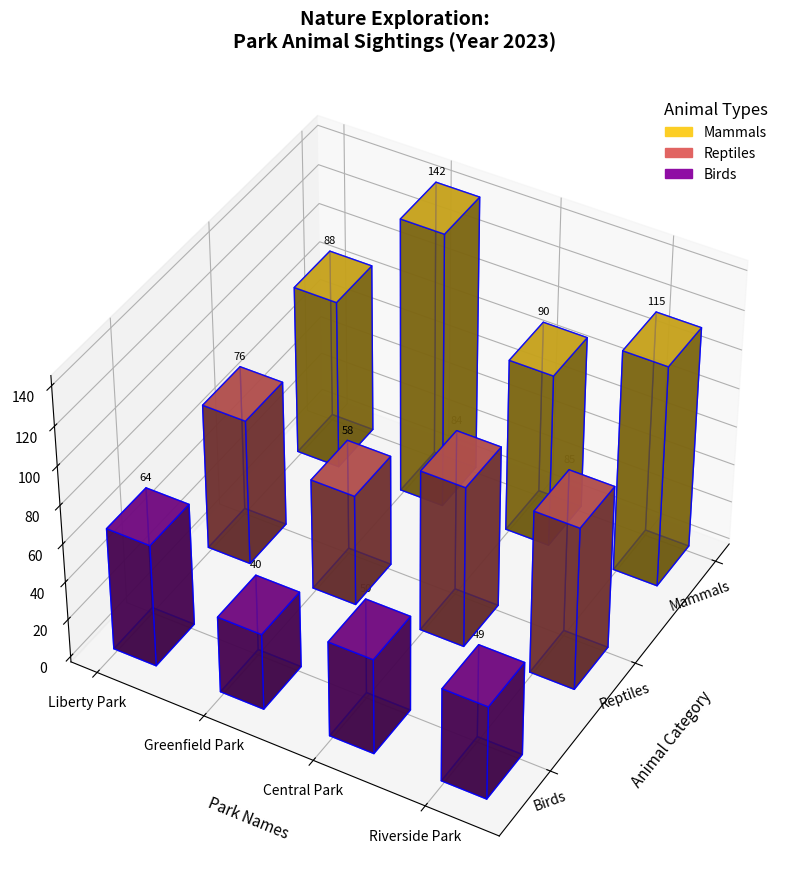

The script that saved this image:
import numpy as np
import matplotlib.pyplot as plt
from mpl_toolkits.mplot3d import Axes3D
from matplotlib.patches import Patch

parks = ['Liberty Park', 'Greenfield Park', 'Central Park', 'Riverside Park']
wildlife_categories = ['Mammals', 'Reptiles', 'Birds']

observations_data = np.array([
    [88, 76, 64],
    [142, 58, 40],
    [90, 84, 50],
    [115, 85, 49]
])

fig = plt.figure(figsize=(16, 10))
ax = fig.add_subplot(111, projection='3d')

num_parks = len(parks)
num_wildlife_categories = len(wildlife_categories)
# Manually shuffled colors
colors = plt.cm.plasma(np.linspace(0.3, 0.9, num_wildlife_categories))[::-1]  # Shuffling by reversing

for i in range(num_parks):
    x_positions = np.arange(num_wildlife_categories)
    y_positions = [i] * num_wildlife_categories
    z_positions = np.zeros(num_wildlife_categories)

    for j in range(num_wildlife_categories):
        ax.bar3d(
            x_positions[j], y_positions[j], z_positions[j], 
            dx=0.4, dy=0.4, dz=observations_data[i, j], 
            color=colors[j], alpha=0.8, edgecolor='b'
        )
        ax.text(
            x_positions[j], y_positions[j], observations_data[i, j] + 3,
            f'{observations_data[i, j]}', ha='center', va='bottom', fontsize=8, color='black'
        )

ax.set_xlabel('Animal Category', labelpad=15, fontsize=11)
ax.set_ylabel('Park Names', labelpad=15, fontsize=11)
ax.set_zlabel('Total Encounters', labelpad=15, fontsize=11)
ax.set_title('Nature Exploration:\nPark Animal Sightings (Year 2023)', pad=30, fontsize=14, fontweight='bold')

ax.set_xticks(np.arange(num_wildlife_categories))
ax.set_xticklabels(wildlife_categories, rotation=20, ha='right', fontsize=10, style='italic')
ax.set_yticks(np.arange(num_parks))
ax.set_yticklabels(parks, fontsize=10, fontstyle='oblique')

ax.grid(True, linestyle='-', linewidth=0.7, alpha=0.3)

legend_handles = [Patch(color=colors[i], label=wildlife_categories[i]) for i in range(num_wildlife_categories)]
ax.legend(handles=legend_handles, loc='upper right', fontsize=10, title="Animal Types", title_fontsize=12, frameon=False)

ax.view_init(elev=40, azim=30)
plt.tight_layout()
plt.show()
